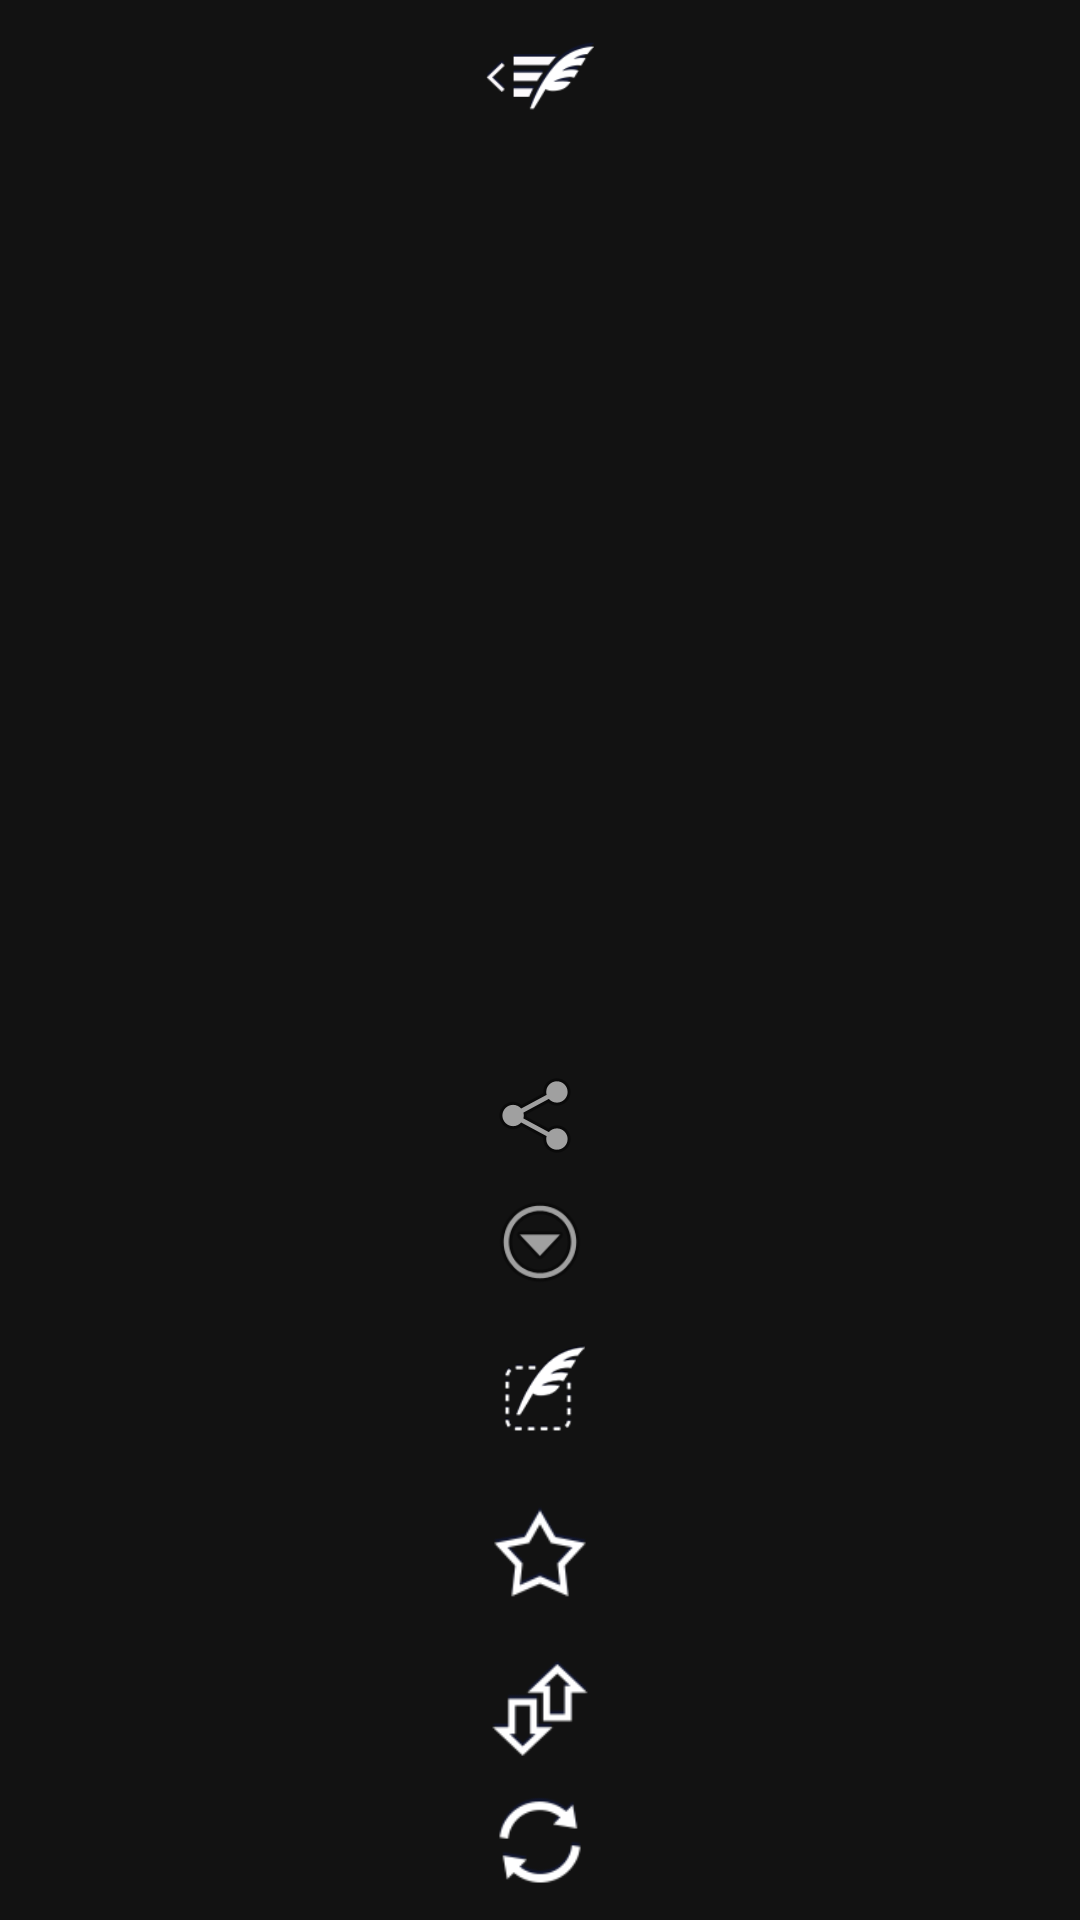

Android layout source for this screen:
<!-- AndroidManifest.xml: application theme LunaTheme -->
<!-- res/layout/post_action_bar.xml -->
<?xml version="1.0" encoding="utf-8"?>
<RelativeLayout xmlns:android="http://schemas.android.com/apk/res/android" android:layout_width="48dp"
                android:layout_height="match_parent" android:id="@+id/relativeLayout" android:paddingLeft="8dp"
                android:paddingRight="8dp" android:background="@drawable/tiled_bg">
    <ImageView android:layout_width="36dp" android:layout_height="36dp" android:id="@+id/back"
               android:src="@drawable/back_to_posts" android:layout_alignParentTop="true"
               android:layout_centerHorizontal="true"
               android:layout_marginTop="8dp"/>
    <ScrollView
            android:layout_width="36dp"
            android:layout_height="260dp"
            android:id="@+id/scrollView" android:layout_below="@+id/back" android:layout_centerHorizontal="true"
            android:layout_alignParentBottom="true">
    </ScrollView>
    <RelativeLayout
            android:layout_width="wrap_content"
            android:layout_height="wrap_content"
            android:id="@+id/post_actions"
            android:layout_centerHorizontal="true"
            android:paddingBottom="8dp">
        <ImageView android:layout_width="36dp" android:layout_height="36dp" android:id="@+id/refresh"
                   android:src="@drawable/refresh"
                   android:layout_alignParentBottom="true"
                   android:layout_centerHorizontal="true"
                   android:layout_alignWithParentIfMissing="false"/>
        <ImageView android:layout_width="36dp" android:layout_height="36dp" android:id="@+id/plus"
                   android:layout_alignTop="@+id/refresh" android:layout_marginRight="0dp"
                   android:src="@drawable/rate_plus"
                   android:layout_marginTop="0dp" android:cropToPadding="false" android:baselineAlignBottom="false"
                   android:visibility="invisible" android:layout_alignBottom="@+id/refresh"
                   android:layout_alignRight="@+id/refresh" android:layout_alignLeft="@+id/refresh"
                   android:layout_centerHorizontal="true" android:layout_margin="0dp" android:layout_marginLeft="0dp"
                   android:layout_marginBottom="0dp"/>
        <TextView android:layout_width="match_parent" android:layout_height="match_parent"
                  android:id="@+id/new_comments"
                  android:layout_alignLeft="@+id/refresh" android:layout_alignTop="@+id/refresh"
                  android:layout_alignRight="@+id/refresh" android:layout_alignBottom="@+id/refresh"
                  android:textSize="@dimen/Font.Size.ReallySmall" android:gravity="center"
                  android:textColor="@color/Text.Default.White"
                  android:layout_centerHorizontal="true"
                  android:layout_alignParentBottom="true"/>
        <ImageView android:layout_width="36dp" android:layout_height="36dp" android:id="@+id/rate"
                   android:src="@drawable/rate_not_active"
                   android:layout_centerHorizontal="true"
                   android:layout_above="@+id/refresh" android:layout_marginTop="8dp"
                   android:layout_marginBottom="8dp"/>
        <ImageView android:layout_width="36dp" android:layout_height="36dp" android:id="@+id/fav"
                   android:src="@drawable/favourites_not_active"
                   android:layout_centerHorizontal="true"
                   android:layout_above="@+id/rate" android:layout_marginTop="8dp" android:layout_marginBottom="8dp"/>
        <ImageView android:layout_width="36dp" android:layout_height="36dp" android:id="@+id/minus"
                   android:layout_alignTop="@+id/fav" android:layout_marginRight="0dp"
                   android:src="@drawable/rate_minus"
                   android:visibility="invisible" android:layout_centerHorizontal="true" android:layout_margin="0dp"
                   android:layout_marginLeft="0dp" android:layout_marginTop="0dp" android:layout_marginBottom="0dp"
                   android:layout_alignRight="@+id/fav" android:layout_alignBottom="@+id/fav"
                   android:layout_alignLeft="@+id/fav"/>
        <ImageView android:layout_width="36dp" android:layout_height="36dp" android:id="@+id/reply"
                   android:src="@drawable/write" android:layout_centerHorizontal="true"
                   android:layout_marginTop="8dp" android:layout_marginBottom="8dp" android:layout_above="@+id/fav"/>
        <ImageView
                android:layout_width="36dp"
                android:layout_height="36dp"
                android:id="@+id/down" android:layout_above="@+id/reply" android:layout_centerHorizontal="true"
                android:src="@android:drawable/ic_menu_more" android:layout_marginTop="8dp"
                android:layout_marginBottom="8dp"/>
        <ImageView
                android:layout_width="32dp"
                android:layout_height="32dp"
                android:id="@+id/share" android:layout_centerHorizontal="true" android:layout_above="@+id/down"
                android:src="@android:drawable/ic_menu_share"/>
    </RelativeLayout>
</RelativeLayout>
<!-- resources referenced by this layout -->
<resources>
  <color name="Text.Default.White">#FDFAFC</color>
  <dimen name="Font.Size.ReallySmall">10sp</dimen>
  <!-- drawable back_to_posts: png bitmap (drawable, 4247 bytes) -->
  <!-- drawable favourites_not_active: png bitmap (drawable, 3486 bytes) -->
  <!-- drawable rate_minus: png bitmap (drawable, 1342 bytes) -->
  <!-- drawable rate_not_active: png bitmap (drawable, 3199 bytes) -->
  <!-- drawable rate_plus: png bitmap (drawable, 1448 bytes) -->
  <!-- drawable refresh: png bitmap (drawable, 3064 bytes) -->
  <!-- drawable tiled_bg (drawable) -->
  <?xml version="1.0" encoding="utf-8"?>
  <bitmap xmlns:android="http://schemas.android.com/apk/res/android"
          android:src="@drawable/ac_background_tile"
          android:tileMode="repeat"
          />
  <!-- drawable write: png bitmap (drawable, 7340 bytes) -->
  <style name="LunaTheme" parent="android:Theme.Holo.NoActionBar">
      </style>
  <!-- drawable ac_background_tile: png bitmap (drawable, 159 bytes) -->
</resources>
